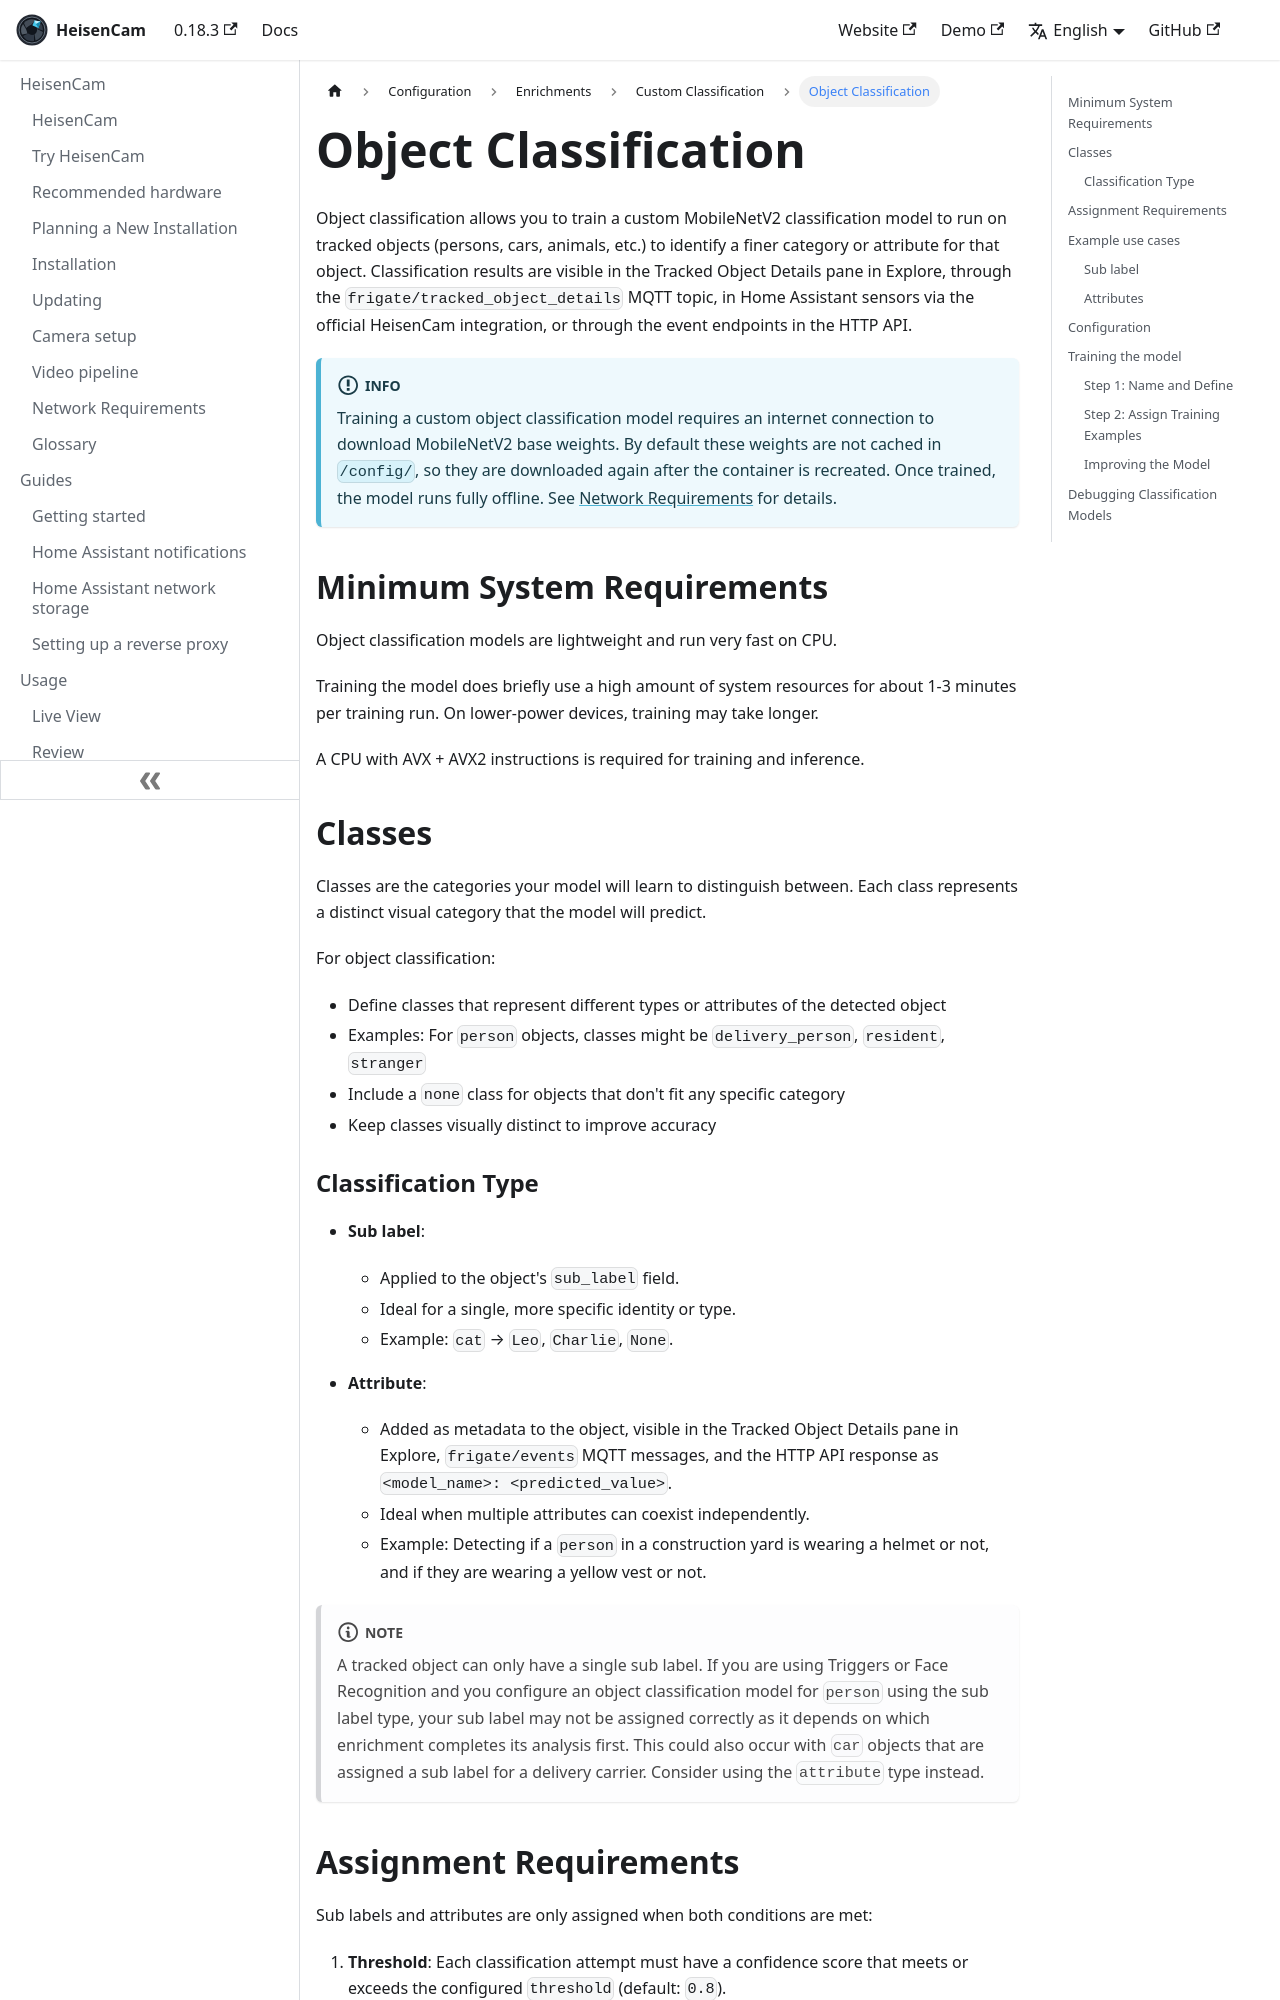

repository: kzkvv/heisencam · page: docs/configuration/custom_classification/object_classification/index.html · generator: docusaurus

---
id: object_classification
title: Object Classification
---

import ConfigTabs from "@site/src/components/ConfigTabs";
import TabItem from "@theme/TabItem";
import NavPath from "@site/src/components/NavPath";

Object classification allows you to train a custom MobileNetV2 classification model to run on tracked objects (persons, cars, animals, etc.) to identify a finer category or attribute for that object. Classification results are visible in the Tracked Object Details pane in Explore, through the `frigate/tracked_object_details` MQTT topic, in Home Assistant sensors via the official HeisenCam integration, or through the event endpoints in the HTTP API.

:::info

Training a custom object classification model requires an internet connection to download MobileNetV2 base weights. By default these weights are not cached in `/config/`, so they are downloaded again after the container is recreated. Once trained, the model runs fully offline. See [Network Requirements](/frigate/network_requirements#one-time-model-downloads) for details.

:::

## Minimum System Requirements

Object classification models are lightweight and run very fast on CPU.

Training the model does briefly use a high amount of system resources for about 1-3 minutes per training run. On lower-power devices, training may take longer.

A CPU with AVX + AVX2 instructions is required for training and inference.

## Classes

Classes are the categories your model will learn to distinguish between. Each class represents a distinct visual category that the model will predict.

For object classification:

- Define classes that represent different types or attributes of the detected object
- Examples: For `person` objects, classes might be `delivery_person`, `resident`, `stranger`
- Include a `none` class for objects that don't fit any specific category
- Keep classes visually distinct to improve accuracy

### Classification Type

- **Sub label**:
  - Applied to the object's `sub_label` field.
  - Ideal for a single, more specific identity or type.
  - Example: `cat` → `Leo`, `Charlie`, `None`.

- **Attribute**:
  - Added as metadata to the object, visible in the Tracked Object Details pane in Explore, `frigate/events` MQTT messages, and the HTTP API response as `<model_name>: <predicted_value>`.
  - Ideal when multiple attributes can coexist independently.
  - Example: Detecting if a `person` in a construction yard is wearing a helmet or not, and if they are wearing a yellow vest or not.

:::note

A tracked object can only have a single sub label. If you are using Triggers or Face Recognition and you configure an object classification model for `person` using the sub label type, your sub label may not be assigned correctly as it depends on which enrichment completes its analysis first. This could also occur with `car` objects that are assigned a sub label for a delivery carrier. Consider using the `attribute` type instead.

:::
